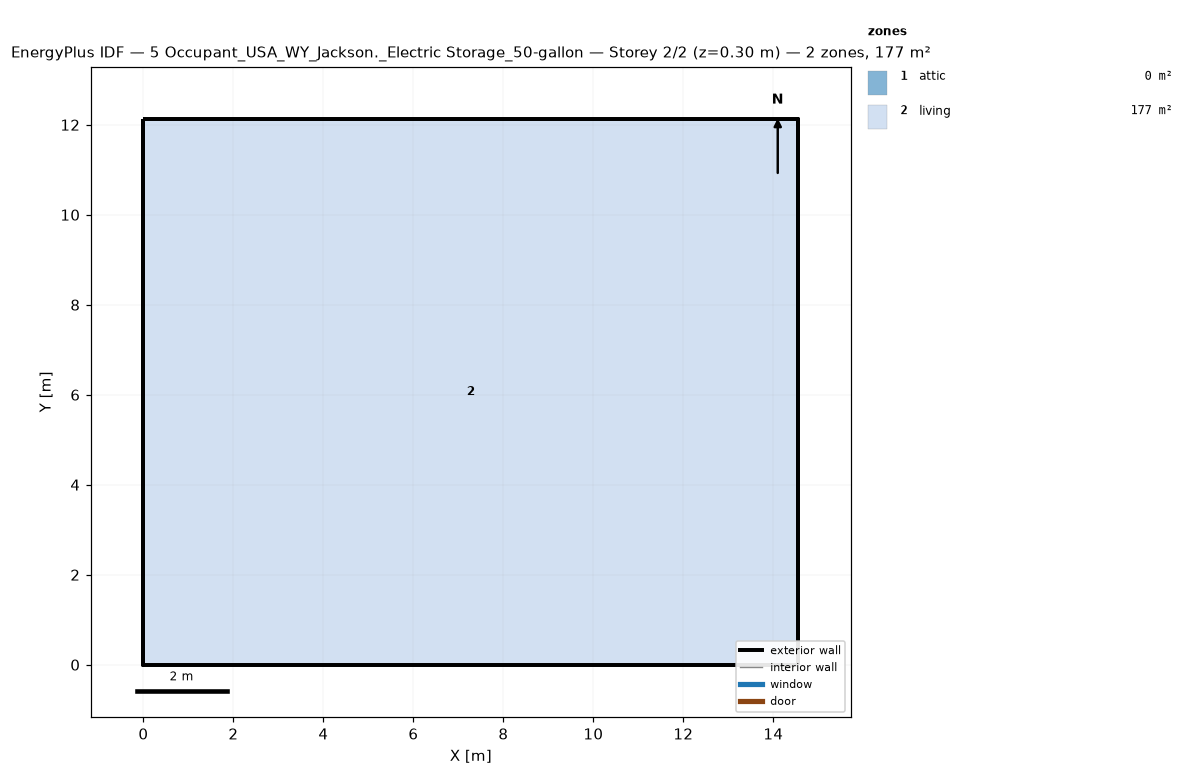
=== STOREY PLAN SPEC (per zone: floor XY polygon, exterior-wall plan segments, windows/doors) ===
zone 1: attic  (0.0 m²)
  exterior wall: (14.55, 0.00) – (14.55, 12.13) – (14.55, 6.06)  [18.2 m]
  exterior wall: (0.00, 12.13) – (0.00, 0.00) – (0.00, 6.06)  [18.2 m]
zone 2: living  (176.5 m²)
  floor: (0.00, 0.00) (0.00, 12.13) (14.55, 12.13) (14.55, 0.00)
  exterior wall: (0.00, 0.00) – (14.55, 0.00)  [14.6 m]
  exterior wall: (14.55, 0.00) – (14.55, 12.13)  [12.1 m]
  exterior wall: (14.55, 12.13) – (0.00, 12.13)  [14.6 m]
  exterior wall: (0.00, 12.13) – (0.00, 0.00)  [12.1 m]

=== DERIVED (storey summary) ===
Building: 5 Occupant_USA_WY_Jackson._Electric Storage_50-gallon
Storey: 2 of 2  (floor level z = 0.30 m)
Storey gross floor area: 176.5 m²
Zones on this storey: 2
  - attic: floor 0.0 m²; exterior wall 36.4 m (24.5 m²); WWR 0.0%
  - living: floor 176.5 m²; exterior wall 53.4 m (146.4 m²); WWR 0.0%
Zone adjacency: (none detected)